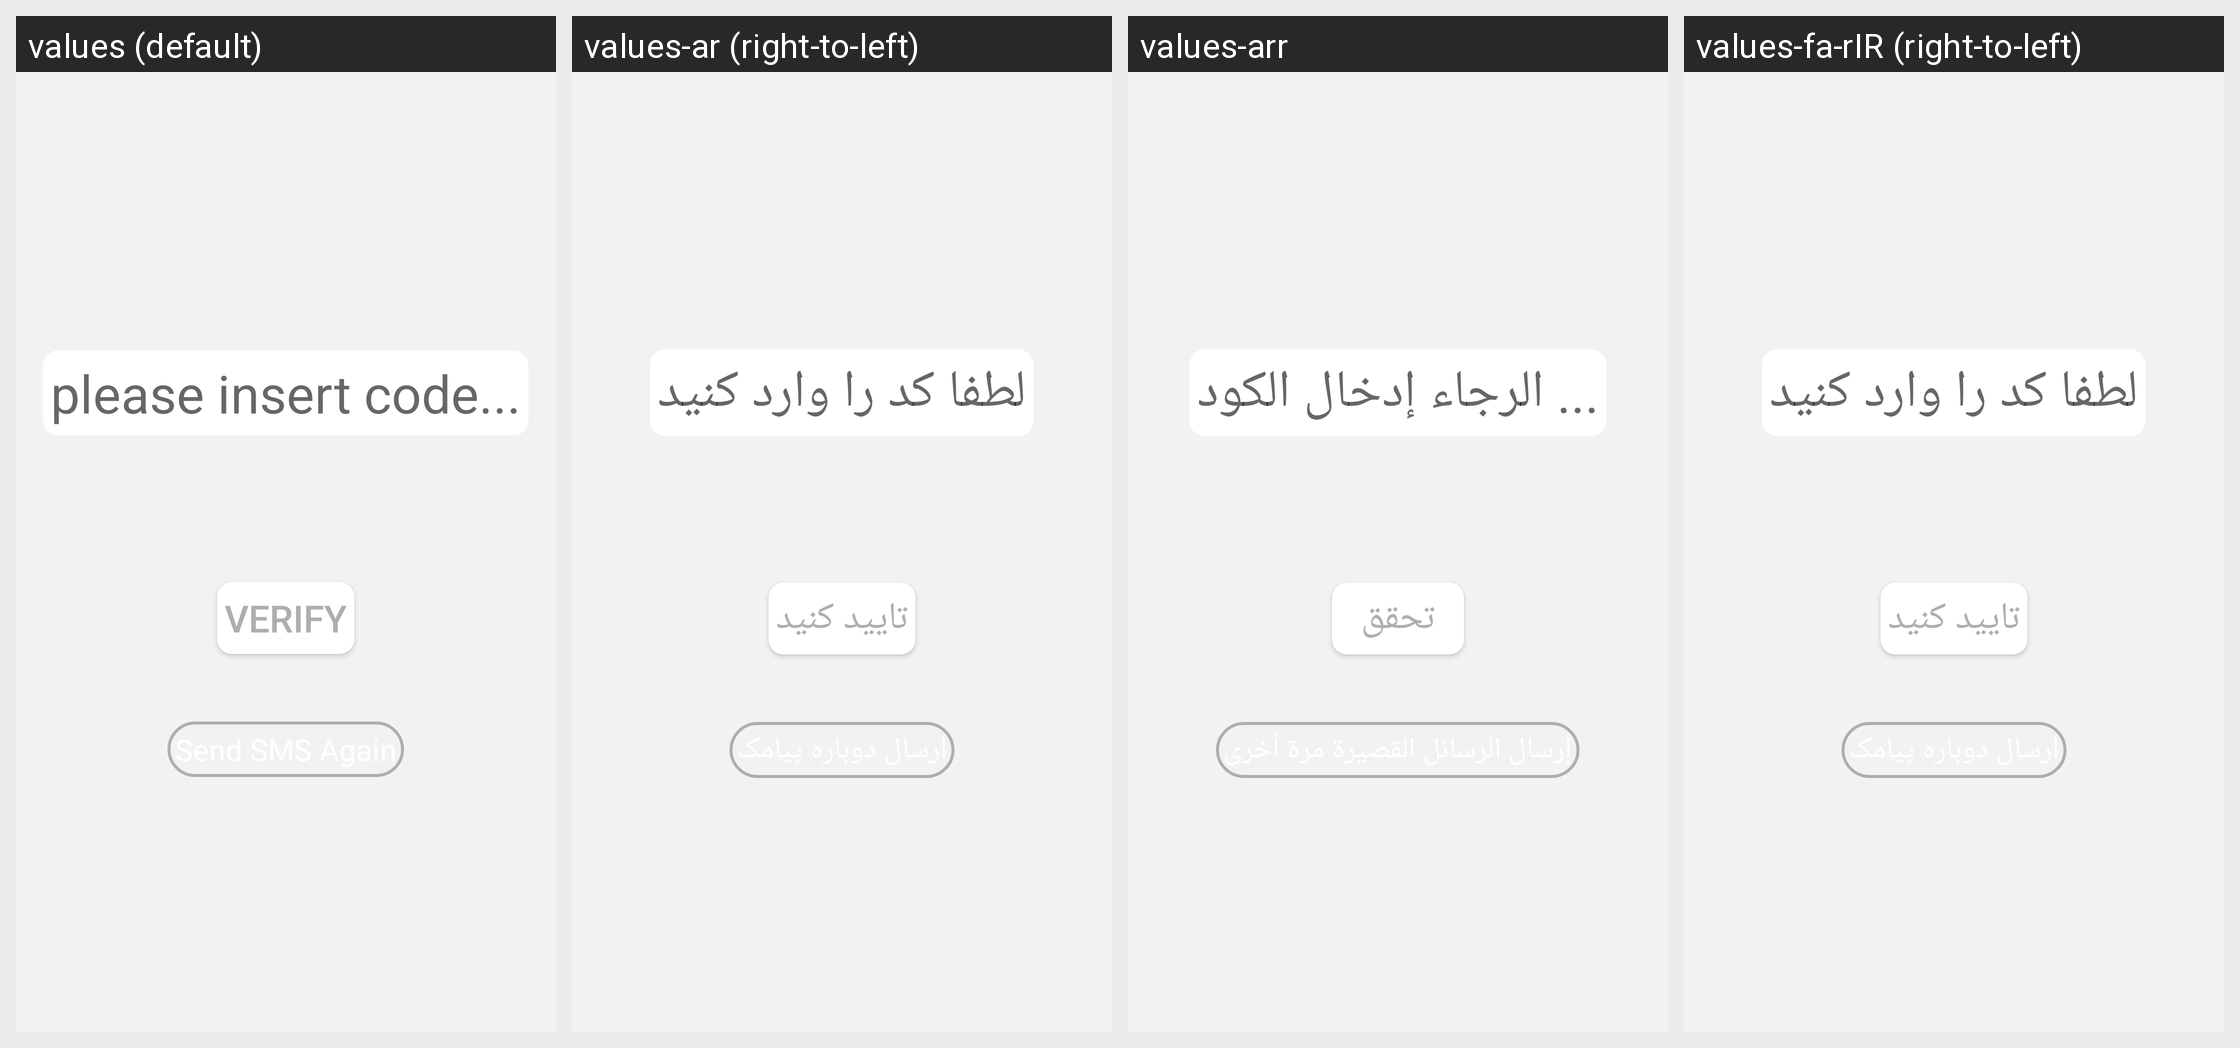

This grid shows one Android layout under several languages. Give, for every string resource on the screen, its name, the default text and each shown locale's text.
Android screen res/layout/activity_sms_ver.xml rendered under 4 locales, left to right: values (default), values-ar (right-to-left), values-arr, values-fa-rIR (right-to-left). Device: Nexus 5 (rendered at 1080×1920; each locale shown at half size, 540×960, under a caption strip naming it); theme AppTheme.
Strings drawn on this screen, with the default value and each locale's value (text and hints the layout hard-codes, and strings that could not be matched under every locale, appear in the picture but are not listed):

smsVerCodeHint
  values: please insert code...
  values-ar: لطفا کد را وارد کنید
  values-arr: الرجاء إدخال الكود ...
  values-fa-rIR: لطفا کد را وارد کنید

btnVerCodeOk
  values: Verify
  values-ar: تایید کنید
  values-arr: تحقق
  values-fa-rIR: تایید کنید

txtSendSMSAgain
  values: Send SMS Again
  values-ar: ارسال دوباره پیامک
  values-arr: إرسال الرسائل القصيرة مرة أخرى
  values-fa-rIR: ارسال دوباره پیامک
